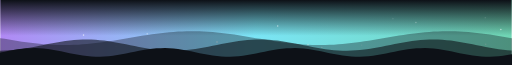
t = 0.00 s
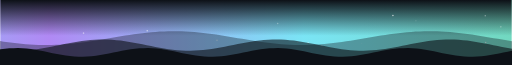
t = 1.70 s
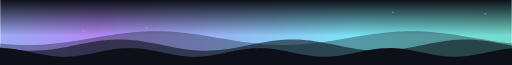
t = 3.41 s
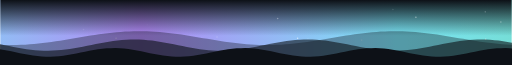
t = 4.97 s
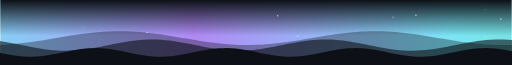
t = 6.82 s
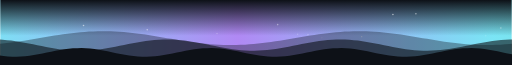
t = 8.35 s

The animated SVG that drew these frames (rendered in a browser with its animation timeline set to each time). Animation: 32 SMIL elements (animate=14,animateTransform=18); frames cover the first 8.35 s, repeats indefinitely.

<?xml version="1.0" encoding="UTF-8"?>
<svg xmlns="http://www.w3.org/2000/svg" width="1180" height="150" viewBox="0 0 1180 150" role="img" aria-label="Decorative aurora wave header with slowly moving colour gradient and layered waves">
<title>Decorative aurora wave header with slowly moving colour gradient and layered waves</title>
<desc>Animated header band for the GitHub profile of Lughx.</desc>
<style>text{font-family:ui-monospace,SFMono-Regular,Menlo,Monaco,Consolas,monospace}.h{font-size:11px;font-weight:600;letter-spacing:3px;fill:#94A3B8}.l{font-size:13px;fill:#22D3EE}.t{fill:#F8FAFC}.m{font-size:13px;fill:#94A3B8}</style>
<defs><linearGradient id="acc" x1="0" y1="0" x2="1" y2="0"><stop offset="0" stop-color="#7C3AED"/><stop offset=".5" stop-color="#22D3EE"/><stop offset="1" stop-color="#10B981"/></linearGradient><linearGradient id="fade" x1="0" y1="0" x2="1" y2="0"><stop offset="0" stop-color="#22D3EE" stop-opacity=".8"/><stop offset="1" stop-color="#22D3EE" stop-opacity="0"/></linearGradient><linearGradient id="ship" x1="0" y1="0" x2="0" y2="1"><stop offset="0" stop-color="#60A5FA"/><stop offset="1" stop-color="#2563EB"/></linearGradient><linearGradient id="aur" gradientUnits="userSpaceOnUse" x1="0" y1="0" x2="1180" y2="0" spreadMethod="reflect"><stop offset="0" stop-color="#7C3AED"/><stop offset=".5" stop-color="#22D3EE"/><stop offset="1" stop-color="#10B981"/><animateTransform attributeName="gradientTransform" type="translate" values="0 0;2360 0" dur="36s" repeatCount="indefinite"/></linearGradient><linearGradient id="tf" x1="0" y1="0" x2="0" y2="1"><stop offset="0" stop-color="#0D1117" stop-opacity="1"/><stop offset=".55" stop-color="#0D1117" stop-opacity="0"/></linearGradient></defs>
<rect width="1180" height="150" fill="url(#aur)" opacity="0.6"/><rect width="1180" height="150" fill="url(#tf)"/><circle cx="640" cy="60" r="1.8" fill="#FFFFFF" opacity="0"><animateTransform attributeName="transform" type="translate" values="0 0;0 -26" keyTimes="0;1" dur="7.42779s" repeatCount="indefinite"/><animate attributeName="opacity" begin="-3.5s" values="0;0.7;0" keyTimes="0;0.3;1" dur="7.42779s" repeatCount="indefinite"/></circle><circle cx="710" cy="103" r="1.4" fill="#FFFFFF" opacity="0"><animateTransform attributeName="transform" type="translate" values="0 0;0 -26" keyTimes="0;1" dur="9.48511s" repeatCount="indefinite"/><animate attributeName="opacity" begin="-2.5s" values="0;0.7;0" keyTimes="0;0.3;1" dur="9.48511s" repeatCount="indefinite"/></circle><circle cx="1155" cy="68" r="1.8" fill="#FFFFFF" opacity="0"><animateTransform attributeName="transform" type="translate" values="0 0;0 -26" keyTimes="0;1" dur="7.40599s" repeatCount="indefinite"/><animate attributeName="opacity" begin="-3.5s" values="0;0.7;0" keyTimes="0;0.3;1" dur="7.40599s" repeatCount="indefinite"/></circle><circle cx="192" cy="81" r="1.8" fill="#FFFFFF" opacity="0"><animateTransform attributeName="transform" type="translate" values="0 0;0 -26" keyTimes="0;1" dur="9.83441s" repeatCount="indefinite"/><animate attributeName="opacity" begin="-3.8s" values="0;0.7;0" keyTimes="0;0.3;1" dur="9.83441s" repeatCount="indefinite"/></circle><circle cx="906" cy="43" r="1.8" fill="#FFFFFF" opacity="0"><animateTransform attributeName="transform" type="translate" values="0 0;0 -26" keyTimes="0;1" dur="6.09088s" repeatCount="indefinite"/><animate attributeName="opacity" begin="-0.3s" values="0;0.7;0" keyTimes="0;0.3;1" dur="6.09088s" repeatCount="indefinite"/></circle><circle cx="959" cy="52" r="1.8" fill="#FFFFFF" opacity="0"><animateTransform attributeName="transform" type="translate" values="0 0;0 -26" keyTimes="0;1" dur="10.6805s" repeatCount="indefinite"/><animate attributeName="opacity" begin="-7.7s" values="0;0.7;0" keyTimes="0;0.3;1" dur="10.6805s" repeatCount="indefinite"/></circle><circle cx="834" cy="104" r="1.4" fill="#FFFFFF" opacity="0"><animateTransform attributeName="transform" type="translate" values="0 0;0 -26" keyTimes="0;1" dur="11.2729s" repeatCount="indefinite"/><animate attributeName="opacity" begin="-8.2s" values="0;0.7;0" keyTimes="0;0.3;1" dur="11.2729s" repeatCount="indefinite"/></circle><circle cx="1119" cy="41" r="1.4" fill="#FFFFFF" opacity="0"><animateTransform attributeName="transform" type="translate" values="0 0;0 -26" keyTimes="0;1" dur="9.46146s" repeatCount="indefinite"/><animate attributeName="opacity" begin="-0.9s" values="0;0.7;0" keyTimes="0;0.3;1" dur="9.46146s" repeatCount="indefinite"/></circle><circle cx="267" cy="107" r="1.4" fill="#FFFFFF" opacity="0"><animateTransform attributeName="transform" type="translate" values="0 0;0 -26" keyTimes="0;1" dur="6.81581s" repeatCount="indefinite"/><animate attributeName="opacity" begin="-5.3s" values="0;0.7;0" keyTimes="0;0.3;1" dur="6.81581s" repeatCount="indefinite"/></circle><circle cx="500" cy="97" r="1.8" fill="#FFFFFF" opacity="0"><animateTransform attributeName="transform" type="translate" values="0 0;0 -26" keyTimes="0;1" dur="11.1314s" repeatCount="indefinite"/><animate attributeName="opacity" begin="-3.9s" values="0;0.7;0" keyTimes="0;0.3;1" dur="11.1314s" repeatCount="indefinite"/></circle><circle cx="686" cy="102" r="1.8" fill="#FFFFFF" opacity="0"><animateTransform attributeName="transform" type="translate" values="0 0;0 -26" keyTimes="0;1" dur="9.51044s" repeatCount="indefinite"/><animate attributeName="opacity" begin="-8.7s" values="0;0.7;0" keyTimes="0;0.3;1" dur="9.51044s" repeatCount="indefinite"/></circle><circle cx="339" cy="78" r="1.8" fill="#FFFFFF" opacity="0"><animateTransform attributeName="transform" type="translate" values="0 0;0 -26" keyTimes="0;1" dur="6.17196s" repeatCount="indefinite"/><animate attributeName="opacity" begin="-1.0s" values="0;0.7;0" keyTimes="0;0.3;1" dur="6.17196s" repeatCount="indefinite"/></circle><circle cx="1120" cy="102" r="1.8" fill="#FFFFFF" opacity="0"><animateTransform attributeName="transform" type="translate" values="0 0;0 -26" keyTimes="0;1" dur="11.1638s" repeatCount="indefinite"/><animate attributeName="opacity" begin="-1.2s" values="0;0.7;0" keyTimes="0;0.3;1" dur="11.1638s" repeatCount="indefinite"/></circle><circle cx="742" cy="109" r="1.4" fill="#FFFFFF" opacity="0"><animateTransform attributeName="transform" type="translate" values="0 0;0 -26" keyTimes="0;1" dur="9.93307s" repeatCount="indefinite"/><animate attributeName="opacity" begin="-2.8s" values="0;0.7;0" keyTimes="0;0.3;1" dur="9.93307s" repeatCount="indefinite"/></circle><path d="M-590,88.0 L-580,89.7 L-570,91.4 L-560,93.0 L-550,94.6 L-540,96.1 L-530,97.5 L-520,98.9 L-510,100.0 L-500,101.1 L-490,102.0 L-480,102.7 L-470,103.3 L-460,103.7 L-450,103.9 L-440,104.0 L-430,103.9 L-420,103.5 L-410,103.1 L-400,102.4 L-390,101.6 L-380,100.6 L-370,99.5 L-360,98.2 L-350,96.8 L-340,95.4 L-330,93.8 L-320,92.2 L-310,90.5 L-300,88.9 L-290,87.1 L-280,85.5 L-270,83.8 L-260,82.2 L-250,80.6 L-240,79.2 L-230,77.8 L-220,76.5 L-210,75.4 L-200,74.4 L-190,73.6 L-180,72.9 L-170,72.5 L-160,72.1 L-150,72.0 L-140,72.1 L-130,72.3 L-120,72.7 L-110,73.3 L-100,74.0 L-90,74.9 L-80,76.0 L-70,77.1 L-60,78.5 L-50,79.9 L-40,81.4 L-30,83.0 L-20,84.6 L-10,86.3 L0,88.0 L10,89.7 L20,91.4 L30,93.0 L40,94.6 L50,96.1 L60,97.5 L70,98.9 L80,100.0 L90,101.1 L100,102.0 L110,102.7 L120,103.3 L130,103.7 L140,103.9 L150,104.0 L160,103.9 L170,103.5 L180,103.1 L190,102.4 L200,101.6 L210,100.6 L220,99.5 L230,98.2 L240,96.8 L250,95.4 L260,93.8 L270,92.2 L280,90.5 L290,88.9 L300,87.1 L310,85.5 L320,83.8 L330,82.2 L340,80.6 L350,79.2 L360,77.8 L370,76.5 L380,75.4 L390,74.4 L400,73.6 L410,72.9 L420,72.5 L430,72.1 L440,72.0 L450,72.1 L460,72.3 L470,72.7 L480,73.3 L490,74.0 L500,74.9 L510,76.0 L520,77.1 L530,78.5 L540,79.9 L550,81.4 L560,83.0 L570,84.6 L580,86.3 L590,88.0 L600,89.7 L610,91.4 L620,93.0 L630,94.6 L640,96.1 L650,97.5 L660,98.9 L670,100.0 L680,101.1 L690,102.0 L700,102.7 L710,103.3 L720,103.7 L730,103.9 L740,104.0 L750,103.9 L760,103.5 L770,103.1 L780,102.4 L790,101.6 L800,100.6 L810,99.5 L820,98.2 L830,96.8 L840,95.4 L850,93.8 L860,92.2 L870,90.5 L880,88.9 L890,87.1 L900,85.5 L910,83.8 L920,82.2 L930,80.6 L940,79.2 L950,77.8 L960,76.5 L970,75.4 L980,74.4 L990,73.6 L1000,72.9 L1010,72.5 L1020,72.1 L1030,72.0 L1040,72.1 L1050,72.3 L1060,72.7 L1070,73.3 L1080,74.0 L1090,74.9 L1100,76.0 L1110,77.1 L1120,78.5 L1130,79.9 L1140,81.4 L1150,83.0 L1160,84.6 L1170,86.3 L1180,88.0 L1190,89.7 L1200,91.4 L1210,93.0 L1220,94.6 L1230,96.1 L1240,97.5 L1250,98.9 L1260,100.0 L1270,101.1 L1280,102.0 L1290,102.7 L1300,103.3 L1310,103.7 L1320,103.9 L1330,104.0 L1340,103.9 L1350,103.5 L1360,103.1 L1370,102.4 L1380,101.6 L1390,100.6 L1400,99.5 L1410,98.2 L1420,96.8 L1430,95.4 L1440,93.8 L1450,92.2 L1460,90.5 L1470,88.9 L1480,87.1 L1490,85.5 L1500,83.8 L1510,82.2 L1520,80.6 L1530,79.2 L1540,77.8 L1550,76.5 L1560,75.4 L1570,74.4 L1580,73.6 L1590,72.9 L1600,72.5 L1610,72.1 L1620,72.0 L1630,72.1 L1640,72.3 L1650,72.7 L1660,73.3 L1670,74.0 L1680,74.9 L1690,76.0 L1700,77.1 L1710,78.5 L1720,79.9 L1730,81.4 L1740,83.0 L1750,84.6 L1760,86.3 L1770,88.0 L1770,150 L-590,150 Z" fill="#0D1117" fill-opacity="0.35"><animateTransform attributeName="transform" type="translate" values="0 0;-590 0" keyTimes="0;1" dur="24s" repeatCount="indefinite"/></path><path d="M-400,117.0 L-390,116.8 L-380,116.2 L-370,115.4 L-360,114.3 L-350,112.9 L-340,111.3 L-330,109.6 L-320,107.7 L-310,105.7 L-300,103.6 L-290,101.6 L-280,99.6 L-270,97.8 L-260,96.1 L-250,94.5 L-240,93.3 L-230,92.2 L-220,91.5 L-210,91.1 L-200,91.0 L-190,91.2 L-180,91.8 L-170,92.6 L-160,93.7 L-150,95.1 L-140,96.7 L-130,98.4 L-120,100.3 L-110,102.3 L-100,104.4 L-90,106.4 L-80,108.4 L-70,110.2 L-60,111.9 L-50,113.5 L-40,114.7 L-30,115.8 L-20,116.5 L-10,116.9 L0,117.0 L10,116.8 L20,116.2 L30,115.4 L40,114.3 L50,112.9 L60,111.3 L70,109.6 L80,107.7 L90,105.7 L100,103.6 L110,101.6 L120,99.6 L130,97.8 L140,96.1 L150,94.5 L160,93.3 L170,92.2 L180,91.5 L190,91.1 L200,91.0 L210,91.2 L220,91.8 L230,92.6 L240,93.7 L250,95.1 L260,96.7 L270,98.4 L280,100.3 L290,102.3 L300,104.4 L310,106.4 L320,108.4 L330,110.2 L340,111.9 L350,113.5 L360,114.7 L370,115.8 L380,116.5 L390,116.9 L400,117.0 L410,116.8 L420,116.2 L430,115.4 L440,114.3 L450,112.9 L460,111.3 L470,109.6 L480,107.7 L490,105.7 L500,103.6 L510,101.6 L520,99.6 L530,97.8 L540,96.1 L550,94.5 L560,93.3 L570,92.2 L580,91.5 L590,91.1 L600,91.0 L610,91.2 L620,91.8 L630,92.6 L640,93.7 L650,95.1 L660,96.7 L670,98.4 L680,100.3 L690,102.3 L700,104.4 L710,106.4 L720,108.4 L730,110.2 L740,111.9 L750,113.5 L760,114.7 L770,115.8 L780,116.5 L790,116.9 L800,117.0 L810,116.8 L820,116.2 L830,115.4 L840,114.3 L850,112.9 L860,111.3 L870,109.6 L880,107.7 L890,105.7 L900,103.6 L910,101.6 L920,99.6 L930,97.8 L940,96.1 L950,94.5 L960,93.3 L970,92.2 L980,91.5 L990,91.1 L1000,91.0 L1010,91.2 L1020,91.8 L1030,92.6 L1040,93.7 L1050,95.1 L1060,96.7 L1070,98.4 L1080,100.3 L1090,102.3 L1100,104.4 L1110,106.4 L1120,108.4 L1130,110.2 L1140,111.9 L1150,113.5 L1160,114.7 L1170,115.8 L1180,116.5 L1190,116.9 L1200,117.0 L1210,116.8 L1220,116.2 L1230,115.4 L1240,114.3 L1250,112.9 L1260,111.3 L1270,109.6 L1280,107.7 L1290,105.7 L1300,103.6 L1310,101.6 L1320,99.6 L1330,97.8 L1340,96.1 L1350,94.5 L1360,93.3 L1370,92.2 L1380,91.5 L1390,91.1 L1400,91.0 L1410,91.2 L1420,91.8 L1430,92.6 L1440,93.7 L1450,95.1 L1460,96.7 L1470,98.4 L1480,100.3 L1490,102.3 L1500,104.4 L1510,106.4 L1520,108.4 L1530,110.2 L1540,111.9 L1550,113.5 L1560,114.7 L1570,115.8 L1580,116.5 L1580,150 L-400,150 Z" fill="#0D1117" fill-opacity="0.6"><animateTransform attributeName="transform" type="translate" values="-400 0;0 0" keyTimes="0;1" dur="18s" repeatCount="indefinite"/></path><path d="M-300,121.4 L-290,119.3 L-280,117.3 L-270,115.5 L-260,113.9 L-250,112.6 L-240,111.6 L-230,111.1 L-220,111.0 L-210,111.4 L-200,112.1 L-190,113.3 L-180,114.8 L-170,116.6 L-160,118.5 L-150,120.6 L-140,122.7 L-130,124.7 L-120,126.5 L-110,128.1 L-100,129.4 L-90,130.4 L-80,130.9 L-70,131.0 L-60,130.6 L-50,129.9 L-40,128.7 L-30,127.2 L-20,125.4 L-10,123.5 L0,121.4 L10,119.3 L20,117.3 L30,115.5 L40,113.9 L50,112.6 L60,111.6 L70,111.1 L80,111.0 L90,111.4 L100,112.1 L110,113.3 L120,114.8 L130,116.6 L140,118.5 L150,120.6 L160,122.7 L170,124.7 L180,126.5 L190,128.1 L200,129.4 L210,130.4 L220,130.9 L230,131.0 L240,130.6 L250,129.9 L260,128.7 L270,127.2 L280,125.4 L290,123.5 L300,121.4 L310,119.3 L320,117.3 L330,115.5 L340,113.9 L350,112.6 L360,111.6 L370,111.1 L380,111.0 L390,111.4 L400,112.1 L410,113.3 L420,114.8 L430,116.6 L440,118.5 L450,120.6 L460,122.7 L470,124.7 L480,126.5 L490,128.1 L500,129.4 L510,130.4 L520,130.9 L530,131.0 L540,130.6 L550,129.9 L560,128.7 L570,127.2 L580,125.4 L590,123.5 L600,121.4 L610,119.3 L620,117.3 L630,115.5 L640,113.9 L650,112.6 L660,111.6 L670,111.1 L680,111.0 L690,111.4 L700,112.1 L710,113.3 L720,114.8 L730,116.6 L740,118.5 L750,120.6 L760,122.7 L770,124.7 L780,126.5 L790,128.1 L800,129.4 L810,130.4 L820,130.9 L830,131.0 L840,130.6 L850,129.9 L860,128.7 L870,127.2 L880,125.4 L890,123.5 L900,121.4 L910,119.3 L920,117.3 L930,115.5 L940,113.9 L950,112.6 L960,111.6 L970,111.1 L980,111.0 L990,111.4 L1000,112.1 L1010,113.3 L1020,114.8 L1030,116.6 L1040,118.5 L1050,120.6 L1060,122.7 L1070,124.7 L1080,126.5 L1090,128.1 L1100,129.4 L1110,130.4 L1120,130.9 L1130,131.0 L1140,130.6 L1150,129.9 L1160,128.7 L1170,127.2 L1180,125.4 L1190,123.5 L1200,121.4 L1210,119.3 L1220,117.3 L1230,115.5 L1240,113.9 L1250,112.6 L1260,111.6 L1270,111.1 L1280,111.0 L1290,111.4 L1300,112.1 L1310,113.3 L1320,114.8 L1330,116.6 L1340,118.5 L1350,120.6 L1360,122.7 L1370,124.7 L1380,126.5 L1390,128.1 L1400,129.4 L1410,130.4 L1420,130.9 L1430,131.0 L1440,130.6 L1450,129.9 L1460,128.7 L1470,127.2 L1480,125.4 L1480,150 L-300,150 Z" fill="#0D1117" fill-opacity="1"><animateTransform attributeName="transform" type="translate" values="0 0;-300 0" keyTimes="0;1" dur="13s" repeatCount="indefinite"/></path>
</svg>
